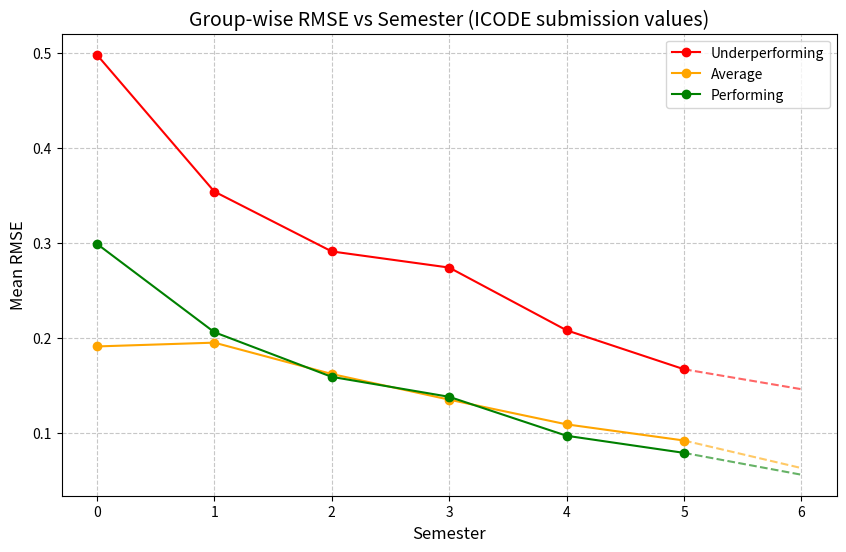

Generate this figure with matplotlib: (Note: this script raises an exception after producing the figure.)
import matplotlib.pyplot as plt
import pandas as pd
from pathlib import Path

OUT_DIR = Path.cwd().resolve().parents[1] / "RQ1"

semesters = [0, 1, 2, 3, 4, 5, 6]  # 0 = Pre-semester, 1..6 = Sem1..Sem6

# Values sourced from ICODE Final_Submission_Extended_Abstract.docx, Table I,
# supplemented (only where Table I has no entry) from resultPlots.ipynb's
# current pipeline output. Sem6 = Sem5 carried forward (not in the paper).

data = {
    'Sem': semesters,
    # --- RMSE means ---
    'U_RMSE': [0.498, 0.354, 0.291, 0.274, 0.208, 0.167, 0.146],  # Sem4,Sem5 from paper; Sem6=Sem5
    'A_RMSE': [0.191, 0.195, 0.162, 0.135, 0.109, 0.092, 0.063],  # Sem2,Sem3 from paper; Sem6=Sem5
    'P_RMSE': [0.299, 0.206, 0.159, 0.138, 0.097, 0.079, 0.056],  # Pre-Sem3 from paper; Sem6=Sem5

    # --- RMSE SD (stability) ---
    'U_SD':   [0.117, 0.100, 0.067, 0.081, 0.084, 0.080, 0.069],  # Sem4,Sem5 from paper; Sem6=Sem5
    'A_SD':   [0.055, 0.042, 0.030, 0.030, 0.032, 0.023, 0.017],  # Sem2,Sem3 from paper; Sem6=Sem5
    'P_SD':   [0.051, 0.033, 0.028, 0.024, 0.019, 0.020, 0.009],  # Pre-Sem3 from paper; Sem6=Sem5

    # --- Bias means ---
    'U_Bias': [-0.343, -0.167, -0.088, -0.069, -0.052, -0.035, -0.027],   # Sem4,Sem5 from paper; Sem6=Sem5
    'A_Bias': [-0.007, 0.022, 0.106, 0.025, 0.012, 0.017, 0.004],      # Sem2,Sem3 from paper; Sem6=Sem5
    'P_Bias': [0.182, 0.078, 0.042, -0.028, 0.019, 0.010, 0.007],      # Pre-Sem3 from paper; Sem6=Sem5
}

df_results = pd.DataFrame(data)
df_results


# PLOT 1: Group-wise RMSE vs Semester
plt.figure(figsize=(10, 6))

for col, label, color in [('U_RMSE', 'Underperforming', 'red'),
                           ('A_RMSE', 'Average', 'orange'),
                           ('P_RMSE', 'Performing', 'green')]:
    # solid line through Sem0-Sem5 (paper/pipeline-sourced), dashed segment into Sem6 (carried forward)
    plt.plot(df_results['Sem'][:6], df_results[col][:6], marker='o', label=label, color=color)
    plt.plot(df_results['Sem'][5:], df_results[col][5:], linestyle='--', color=color, alpha=0.6)

plt.title("Group-wise RMSE vs Semester (ICODE submission values)", fontsize=14)
plt.xlabel("Semester", fontsize=12)
plt.ylabel("Mean RMSE", fontsize=12)
plt.xticks(semesters)
plt.grid(True, linestyle='--', alpha=0.7)
plt.legend()
plt.savefig(OUT_DIR / 'ICODE_RMSE_Trend.png', dpi=300)
plt.show()


# PLOT 2: Group-wise Prediction Stability (SD of RMSE) vs Semester
plt.figure(figsize=(10, 6))

for col, label, color in [('U_SD', 'Underperforming', 'red'),
                           ('A_SD', 'Average', 'orange'),
                           ('P_SD', 'Performing', 'green')]:
    plt.plot(df_results['Sem'][:6], df_results[col][:6], marker='o', label=label, color=color)
    plt.plot(df_results['Sem'][5:], df_results[col][5:], linestyle='--', color=color, alpha=0.6)

plt.title("Group-wise Prediction Stability (SD of RMSE) vs Semester (ICODE submission values)", fontsize=14)
plt.xlabel("Semester", fontsize=12)
plt.ylabel("SD of RMSE", fontsize=12)
plt.xticks(semesters)
plt.grid(True, linestyle='--', alpha=0.7)
plt.legend()
plt.savefig(OUT_DIR / 'ICODE_Stability_Trend.png', dpi=300)
plt.show()


# PLOT 3: Group-wise Mean Bias vs Semester
plt.figure(figsize=(10, 6))

for col, label, color in [('U_Bias', 'Underperforming', 'red'),
                           ('A_Bias', 'Average', 'orange'),
                           ('P_Bias', 'Performing', 'green')]:
    plt.plot(df_results['Sem'][:6], df_results[col][:6], marker='^', label=label, color=color)
    plt.plot(df_results['Sem'][5:], df_results[col][5:], linestyle='--', color=color, alpha=0.6)

plt.axhline(0, color='black', linewidth=1.5, linestyle='-')
plt.title("Group-wise Mean Bias vs Semester (ICODE submission values)", fontsize=14)
plt.xlabel("Semester", fontsize=12)
plt.ylabel("Mean Bias (Actual - Predicted GPA)", fontsize=12)
plt.xticks(semesters)
plt.grid(True, linestyle='--', alpha=0.7)
plt.legend()
plt.savefig(OUT_DIR / 'ICODE_Bias_Trend.png', dpi=300)
plt.show()


# OPTION 1: 3-panel convergence figure (RMSE with thresholds / Bias with threshold / SD trend)
fig, axes = plt.subplots(3, 1, figsize=(8, 11), sharex=True)

group_style = [('U_RMSE', 'U_SD', 'U_Bias', 'Underperforming', 'red'),
               ('A_RMSE', 'A_SD', 'A_Bias', 'Average', 'orange'),
               ('P_RMSE', 'P_SD', 'P_Bias', 'Performing', 'green')]

# (a) RMSE with accuracy thresholds
ax = axes[0]
for rmse_col, _, _, label, color in group_style:
    ax.plot(df_results['Sem'][:6], df_results[rmse_col][:6], marker='o', label=label, color=color)
    ax.plot(df_results['Sem'][5:], df_results[rmse_col][5:], linestyle='--', color=color, alpha=0.6)
ax.axhline(0.25, color='gray', linestyle='-', linewidth=1.2, label='Tolerance: High-perf & Average (0.25)')
ax.axhline(0.35, color='gray', linestyle='--', linewidth=1.2, label='Tolerance: Underperforming (0.35)')
ax.set_ylabel("Mean RMSE")
ax.set_title("(a) RMSE vs Semester", loc='left', fontsize=11)
ax.grid(True, linestyle='--', alpha=0.5)
ax.legend(fontsize=8)

# (b) Bias with equity threshold
ax = axes[1]
for _, _, bias_col, label, color in group_style:
    ax.plot(df_results['Sem'][:6], df_results[bias_col][:6], marker='^', label=label, color=color)
    ax.plot(df_results['Sem'][5:], df_results[bias_col][5:], linestyle='--', color=color, alpha=0.6)
ax.axhline(0, color='black', linewidth=1.0)
ax.axhline(0.10, color='gray', linestyle='--', linewidth=1.2, label='Equity threshold (±0.10)')
ax.axhline(-0.10, color='gray', linestyle='--', linewidth=1.2)
ax.set_ylabel("Mean Bias")
ax.set_title("(b) Bias vs Semester", loc='left', fontsize=11)
ax.grid(True, linestyle='--', alpha=0.5)
ax.legend(fontsize=8)

# (c) SD of RMSE (stability trend, no hard threshold)
ax = axes[2]
for _, sd_col, _, label, color in group_style:
    ax.plot(df_results['Sem'][:6], df_results[sd_col][:6], marker='s', label=label, color=color)
    ax.plot(df_results['Sem'][5:], df_results[sd_col][5:], linestyle='--', color=color, alpha=0.6)
ax.set_ylabel("SD of RMSE")
ax.set_xlabel("Semester")
ax.set_title("(c) Prediction Stability (SD of RMSE) vs Semester", loc='left', fontsize=11)
ax.grid(True, linestyle='--', alpha=0.5)
ax.legend(fontsize=8)

plt.xticks(semesters)
plt.tight_layout()
plt.savefig(OUT_DIR / 'ICODE_Convergence_3Panel.png', dpi=300)
plt.show()


# OPTION 2: pass/fail grid for RMSE and Bias (SD excluded - no hard threshold defined in the paper)
import numpy as np
from matplotlib.colors import ListedColormap

rmse_thresholds = {'U_RMSE': 0.35, 'A_RMSE': 0.25, 'P_RMSE': 0.25}
bias_threshold = 0.10

rows = []
row_labels = []
for group_key, group_label in [('U', 'Underperforming'), ('A', 'Average'), ('P', 'Performing')]:
    rmse_col = f'{group_key}_RMSE'
    bias_col = f'{group_key}_Bias'
    rows.append((df_results[rmse_col] <= rmse_thresholds[rmse_col]).astype(int).values)
    row_labels.append(f'{group_label} – RMSE')
    rows.append((df_results[bias_col].abs() <= bias_threshold).astype(int).values)
    row_labels.append(f'{group_label} – Bias')

grid = np.array(rows)

fig, ax = plt.subplots(figsize=(8, 4.5))
cmap = ListedColormap(['#d62728', '#2ca02c'])  # red = fail, green = pass
ax.imshow(grid, cmap=cmap, aspect='auto', vmin=0, vmax=1)

ax.set_xticks(range(len(semesters)))
ax.set_xticklabels(semesters)
ax.set_yticks(range(len(row_labels)))
ax.set_yticklabels(row_labels)
ax.set_xlabel("Semester")
ax.set_title("Criterion Pass/Fail by Group and Semester (RMSE & Bias)", fontsize=12)

# gridlines between cells
ax.set_xticks(np.arange(-0.5, len(semesters), 1), minor=True)
ax.set_yticks(np.arange(-0.5, len(row_labels), 1), minor=True)
ax.grid(which='minor', color='white', linewidth=2)
ax.tick_params(which='minor', bottom=False, left=False)

# mark the carried-forward Sem6 column
ax.axvline(5.5, color='white', linewidth=2, linestyle=':')

plt.tight_layout()
plt.savefig(OUT_DIR / 'ICODE_Convergence_Grid.png', dpi=300)
plt.show()
